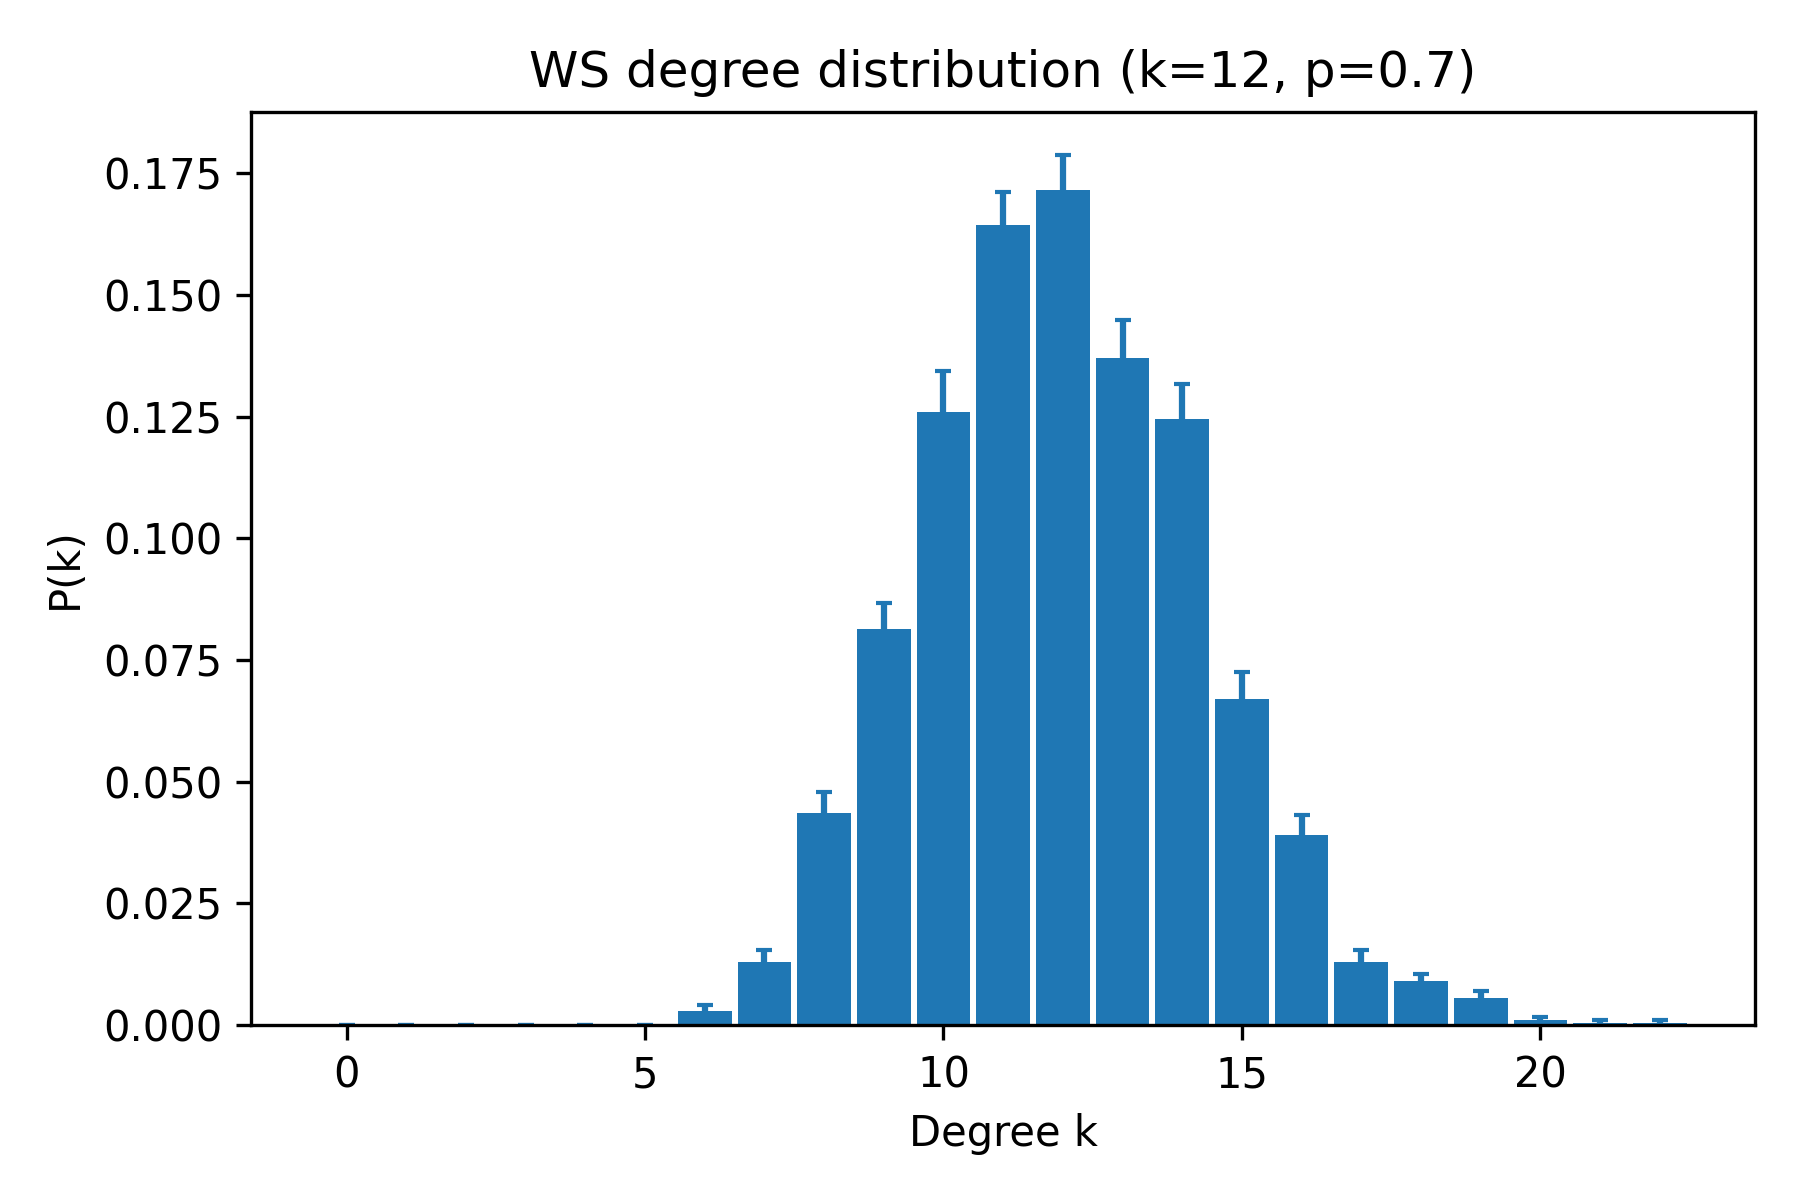

The data file committed next to this chart (first rows):
k, pk_mean, pk_sem
0, 0.0, 0.0
1, 0.0, 0.0
2, 0.0, 0.0
3, 0.0, 0.0
4, 0.0, 0.0
5, 0.0, 0.0
6, 0.003, 0.001051
7, 0.013, 0.002417
8, 0.0435, 0.004369
9, 0.0815, 0.005195
10, 0.126, 0.008316
11, 0.1645, 0.006785
12, 0.1715, 0.007192
13, 0.137, 0.007984
14, 0.1245, 0.007163
15, 0.067, 0.00553
16, 0.039, 0.004224
17, 0.013, 0.002417
18, 0.009, 0.001606
19, 0.0055, 0.001535
20, 0.001, 0.0006882
21, 0.0005, 0.0005
22, 0.0005, 0.0005
